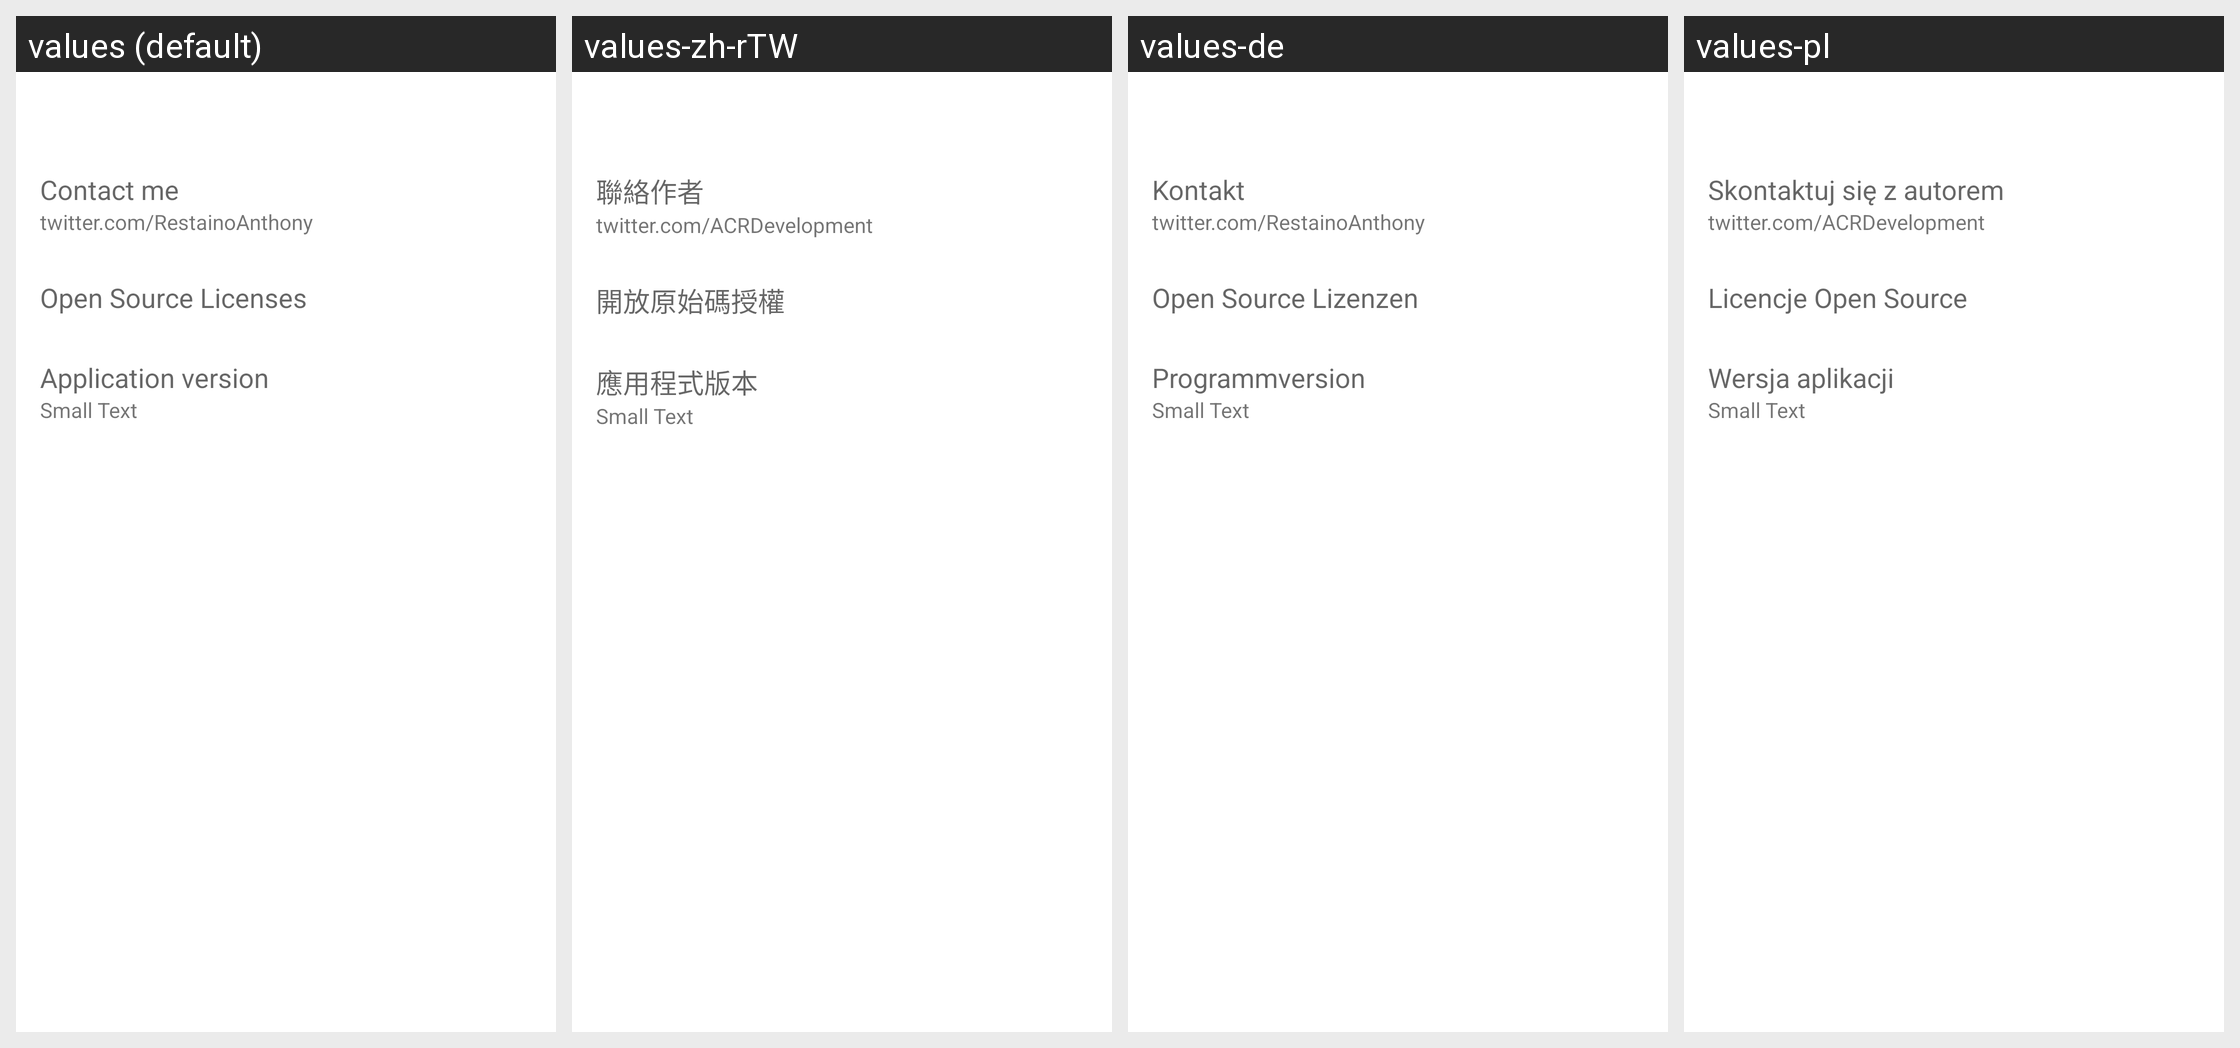

For this localized Android screen grid, give each drawn string resource with its value in every locale shown.
Android screen res/layout/about_settings.xml rendered under 4 locales, left to right: values (default), values-zh-rTW, values-de, values-pl. Device: Nexus 5 (rendered at 1080×1920; each locale shown at half size, 540×960, under a caption strip naming it); theme Theme.MaterialComponents.DayNight.NoActionBar.
Other locales in the repository, not shown: values-ar, values-br, values-el, values-es, values-fr, values-gr, values-hu, values-it, values-iw, values-ja, values-ko, values-lt, values-nl, values-pt, values-pt-rBR, values-ru, values-sr, values-tr, values-zh-rCN.
Strings drawn on this screen, with the default value and each locale's value (text and hints the layout hard-codes, and strings that could not be matched under every locale, appear in the picture but are not listed):

action_follow_me
  values: Contact me
  values-zh-rTW: 聯絡作者
  values-de: Kontakt
  values-pl: Skontaktuj się z autorem

url_twitter
  values: twitter.com/RestainoAnthony
  values-zh-rTW: twitter.com/ACRDevelopment
  values-de: twitter.com/RestainoAnthony
  values-pl: twitter.com/ACRDevelopment

licenses
  values: Open Source Licenses
  values-zh-rTW: 開放原始碼授權
  values-de: Open Source Lizenzen
  values-pl: Licencje Open Source

version
  values: Application version
  values-zh-rTW: 應用程式版本
  values-de: Programmversion
  values-pl: Wersja aplikacji
